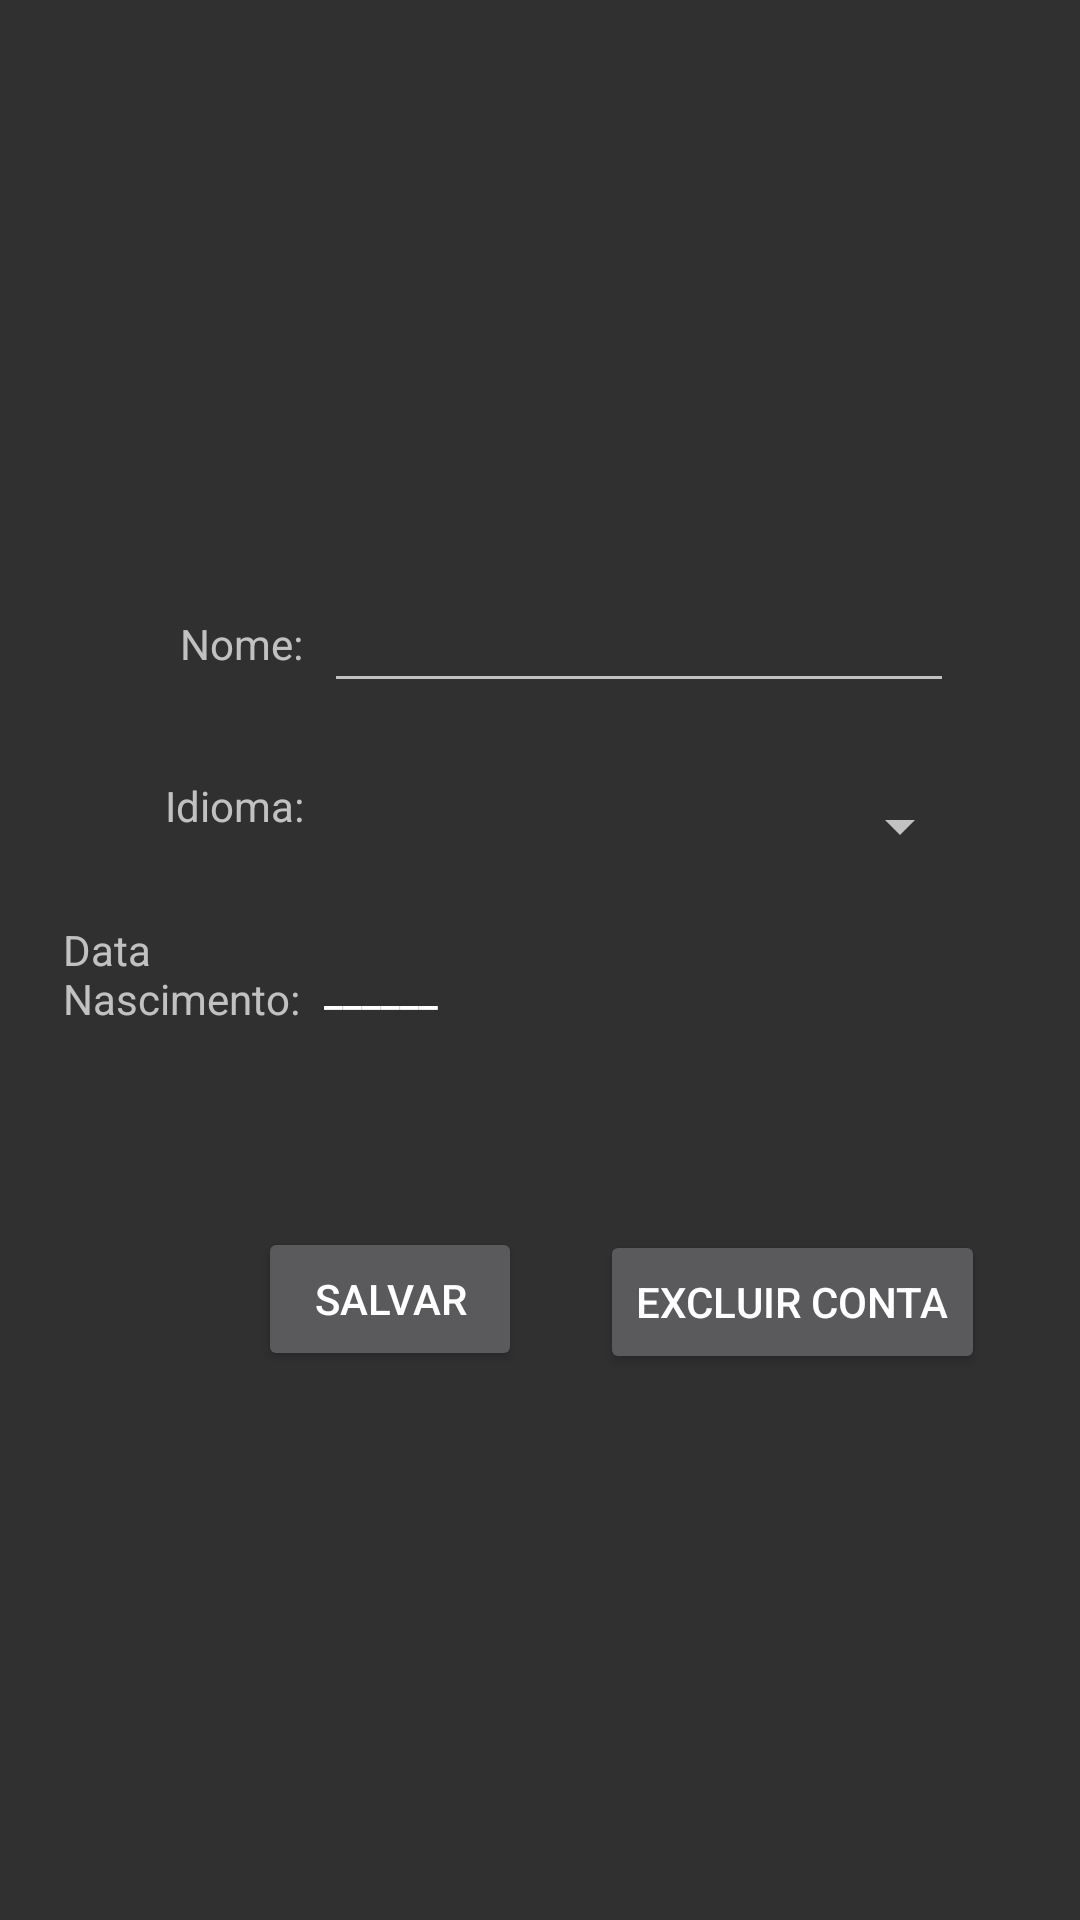

Write the Android layout XML for this screen, with the resource values it uses.
<!-- AndroidManifest.xml: application theme AppTheme -->
<!-- res/layout/fragment_conta.xml -->
<AbsoluteLayout xmlns:android="http://schemas.android.com/apk/res/android"
    xmlns:app="http://schemas.android.com/apk/res-auto"
    xmlns:tools="http://schemas.android.com/tools"
    android:layout_width="match_parent"
    android:layout_height="match_parent"
    tools:context="com.os10.tcc.filmesja.Activitys.ContaFragment">

    

    <ImageView
        android:id="@+id/imgPerfilConta"
        android:layout_width="165dp"
        android:layout_height="144dp"
        android:layout_x="122dp"
        android:layout_y="11dp"
        app:srcCompat="@drawable/drawer_list_selector" />

    <TextView
        android:id="@+id/lblNome"
        android:layout_width="wrap_content"
        android:layout_height="wrap_content"
        android:layout_x="60dp"
        android:layout_y="205dp"
        android:text="Nome:" />

    <Spinner
        android:id="@+id/cbmIdioma"
        android:layout_width="216dp"
        android:layout_height="35dp"
        android:layout_x="108dp"
        android:layout_y="258dp" />

    <EditText
        android:id="@+id/txtNome"
        android:layout_width="wrap_content"
        android:layout_height="wrap_content"
        android:layout_x="108dp"
        android:layout_y="193dp"
        android:ems="10"
        android:inputType="textPersonName" />

    <TextView
        android:id="@+id/txtIdioma"
        android:layout_width="wrap_content"
        android:layout_height="wrap_content"
        android:layout_x="55dp"
        android:layout_y="259dp"
        android:text="Idioma:" />

    <Button
        android:id="@+id/txtDataConta"
        android:layout_width="220dp"
        android:layout_height="wrap_content"
        android:layout_x="108dp"
        android:layout_y="306dp"
        android:background="@drawable/drawer_list_selector"
        android:text="______"
        android:textAlignment="viewStart" />

    <Button
        android:id="@+id/btnSalvarConta"
        android:layout_width="wrap_content"
        android:layout_height="wrap_content"
        android:layout_x="86dp"
        android:layout_y="409dp"
        android:text="Salvar" />

    <Button
        android:id="@+id/btnExcluirConta"
        android:layout_width="wrap_content"
        android:layout_height="wrap_content"
        android:layout_x="200dp"
        android:layout_y="410dp"
        android:text="Excluir Conta" />

    <TextView
        android:id="@+id/textView2"
        android:layout_width="85dp"
        android:layout_height="34dp"
        android:layout_x="21dp"
        android:layout_y="307dp"
        android:text="Data Nascimento:" />

</AbsoluteLayout>
<!-- resources referenced by this layout -->
<resources>
  <!-- drawable drawer_list_selector (drawable) -->
  <?xml version="1.0" encoding="utf-8"?>
  <selector xmlns:android="http://schemas.android.com/apk/res/android">
      <item android:state_activated="true" android:drawable="@drawable/red_color" />
      <item android:drawable="@android:color/transparent" />
  </selector>
  <style name="AppTheme" parent="Theme.AppCompat.NoActionBar">
          
          <item name="colorPrimary">@color/colorPrimary</item>
          <item name="colorPrimaryDark">@color/colorPrimaryDark</item>
          <item name="colorAccent">@color/colorAccent</item>
          <item name="android:activatedBackgroundIndicator">@drawable/drawer_list_selector</item>
      </style>
  <color name="colorPrimary">#606060</color>
  <color name="colorPrimaryDark">#444444</color>
  <color name="colorAccent">#fff700</color>
</resources>
